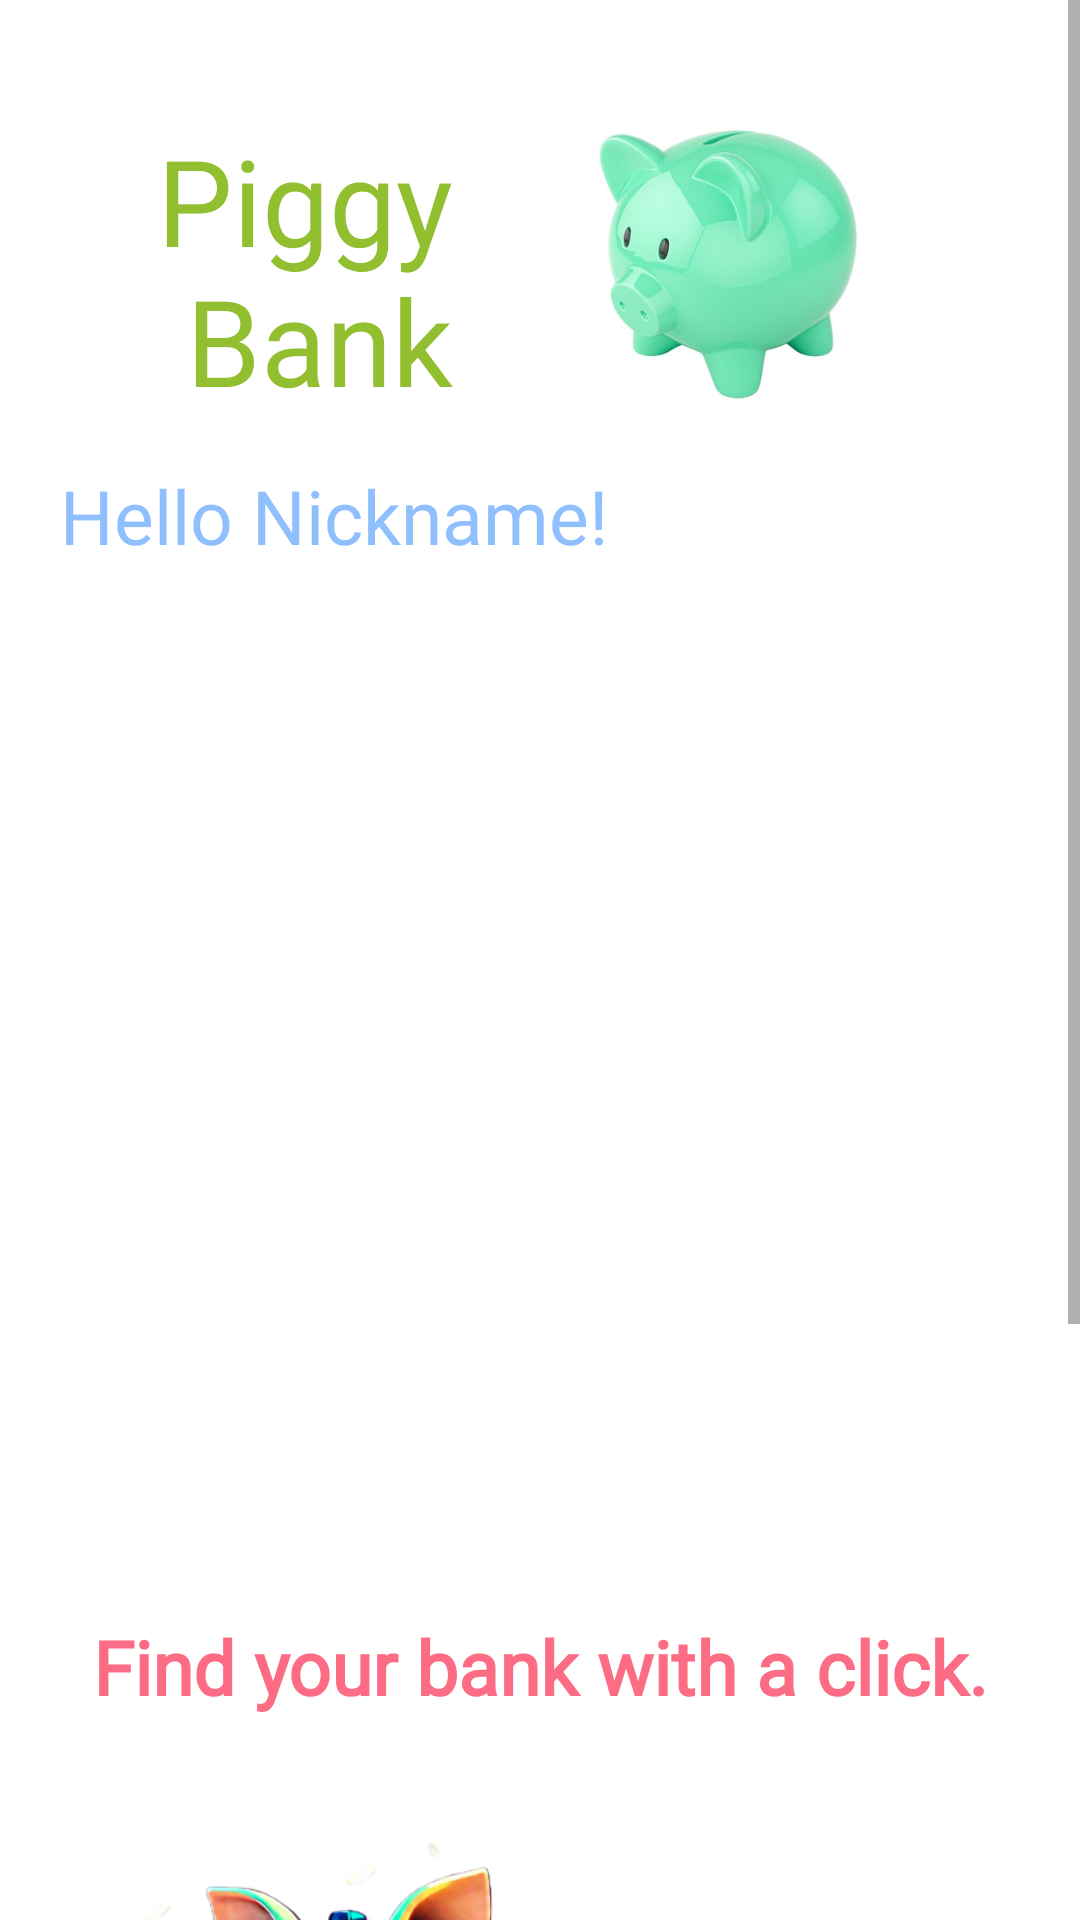

The Android layout XML behind this screen, and the referenced resources:
<!-- AndroidManifest.xml: application theme Theme.Findapp03 -->
<!-- res/layout/activity_welcome.xml -->
<?xml version="1.0" encoding="utf-8"?>
<androidx.constraintlayout.widget.ConstraintLayout xmlns:android="http://schemas.android.com/apk/res/android"
    xmlns:app="http://schemas.android.com/apk/res-auto"
    xmlns:tools="http://schemas.android.com/tools"
    android:layout_width="match_parent"
    android:layout_height="match_parent"
    tools:context=".activity_welcome" >

    <ScrollView
        android:layout_width="match_parent"
        android:layout_height="match_parent"
        android:contentDescription="@string/app_name"
        app:layout_constraintBottom_toBottomOf="parent"
        app:layout_constraintEnd_toEndOf="parent"
        app:layout_constraintHorizontal_bias="0.0"
        app:layout_constraintStart_toStartOf="parent"
        app:layout_constraintTop_toTopOf="parent"
        app:layout_constraintVertical_bias="1.0">

        <LinearLayout
            android:layout_width="match_parent"
            android:layout_height="wrap_content"
            android:orientation="vertical">

            <LinearLayout
                android:layout_width="match_parent"
                android:layout_height="match_parent"
                android:orientation="horizontal"
                android:layout_marginHorizontal="20dp"
                android:layout_marginTop="40dp"
                tools:ignore="UseCompoundDrawables">

                <TextView
                    android:id="@+id/welcomeTextView"
                    android:layout_width="0dp"
                    android:layout_height="match_parent"
                    android:layout_weight="1"
                    android:text="@string/piggy_bank"
                    android:textAlignment="textEnd"
                    android:textSize="40sp"
                    android:textColor="#92BF2F"
                    android:fontFamily="@font/rubikbubblesregular"
                    android:layout_marginEnd="0dp" />

                <ImageView
                    android:id="@+id/imageView2"
                    android:layout_width="189dp"
                    android:layout_height="95dp"
                    android:layout_marginEnd="0dp"
                    app:srcCompat="@drawable/piggybanklogo"
                    android:contentDescription="@string/piggybank_logo" />

            </LinearLayout>

            <TextView
                android:id="@+id/helloWelcome"
                android:layout_width="match_parent"
                android:layout_height="wrap_content"
                android:layout_margin="20sp"
                android:textSize="25sp"
                android:fontFamily="@font/candalregular"
                android:textColor= "#90BFFE"
                android:text="Hello Nickname!" />

            <com.google.android.material.imageview.ShapeableImageView
                android:id="@+id/mapImageView"
                android:layout_width="350dp"
                android:layout_height="300dp"
                android:layout_gravity="center"
                android:adjustViewBounds="true"
                android:layout_marginTop="30dp"
                android:scaleType="centerCrop"
                app:shapeAppearanceOverlay="@style/roundedImageView"
                tools:srcCompat="@drawable/worldmap" />

            <TextView
                android:id="@+id/findYourBankTextView"
                android:layout_width="match_parent"
                android:layout_height="wrap_content"
                android:fontFamily="@font/darkergrotesque"
                android:text="@string/find_your_bank_with_a_click"
                android:textAlignment="center"
                android:textColor="#FC6C85"
                android:textSize="25sp"
                android:textStyle="bold" />

            <LinearLayout
                android:layout_width="match_parent"
                android:layout_height="match_parent"
                android:orientation="horizontal"
                tools:ignore="UseCompoundDrawables">

                <ImageView
                    android:id="@+id/piggyImageView"
                    android:layout_width="200dp"
                    android:layout_height="200dp"
                    android:layout_gravity="center"
                    android:layout_marginTop="20dp"
                    android:layout_marginStart="20dp"
                    app:srcCompat="@drawable/piggyhome"
                    android:contentDescription="@string/piggy_image" />

                <TextView
                    android:id="@+id/SafeTextView"
                    android:layout_width="match_parent"
                    android:layout_height="wrap_content"
                    android:layout_gravity="center"
                    android:fontFamily="@font/candalregular"
                    android:text="@string/_100_safe"
                    android:textAllCaps="true"
                    android:textColor="#90BFFE"
                    android:textSize="20sp"
                    android:textStyle="bold" />

            </LinearLayout>

            <LinearLayout
                android:layout_width="match_parent"
                android:layout_height="match_parent"
                android:gravity="center"
                android:orientation="vertical"
                android:layout_marginTop="20dp">

                <Button
                    android:id="@+id/jobsButton"
                    android:layout_width="200dp"
                    android:layout_height="wrap_content"
                    android:layout_marginBottom="20dp"
                    android:background="@drawable/gradientone"
                    android:fontFamily="@font/candalregular"
                    android:text="@string/jobs"
                    android:textAlignment="center"
                    android:textColor="#535B61"
                    android:textSize="20sp"
                    app:backgroundTint="@null" />

                <Button
                    android:id="@+id/contactButton"
                    android:layout_width="200dp"
                    android:layout_height="wrap_content"
                    android:background="@drawable/gradientone"
                    android:fontFamily="@font/candalregular"
                    android:text="@string/contact"
                    android:textAlignment="center"
                    android:textColor="#535B61"
                    android:textSize="20sp"
                    app:backgroundTint="@null" />

            </LinearLayout>

        </LinearLayout>
    </ScrollView>

</androidx.constraintlayout.widget.ConstraintLayout>
<!-- resources referenced by this layout -->
<resources>
  <!-- drawable gradientone (drawable) -->
  <?xml version="1.0" encoding="utf-8"?>
  <shape xmlns:android="http://schemas.android.com/apk/res/android"
      android:shape="rectangle">
      <gradient
          android:startColor="#92BF2F"
          android:centerColor="#9BFAB0"
          android:endColor="#90BFFE"
          android:angle="0" />
      <corners android:radius="8dp"/>
  </shape>
  <!-- drawable piggybanklogo: jpeg bitmap (drawable-v24, 11748 bytes) -->
  <!-- drawable piggyhome: png bitmap (drawable-v24, 448009 bytes) -->
  <!-- drawable worldmap: jpeg bitmap (drawable-v24, 252341 bytes) -->
  <string name="_100_safe">100% safe</string>
  <string name="app_name">FindApp</string>
  <string name="contact">Contact</string>
  <string name="find_your_bank_with_a_click">Find your bank with a click.</string>
  <string name="jobs">Jobs</string>
  <string name="piggy_bank">Piggy Bank</string>
  <string name="piggy_image">piggy Image</string>
  <string name="piggybank_logo">Piggybank logo</string>
  <style name="Theme.Findapp03" parent="Theme.MaterialComponents.DayNight.DarkActionBar">
          
          <item name="colorPrimary">@color/purple_500</item>
          <item name="colorPrimaryVariant">@color/purple_700</item>
          <item name="colorOnPrimary">@color/white</item>
          
          <item name="colorSecondary">@color/teal_200</item>
          <item name="colorSecondaryVariant">@color/teal_700</item>
          <item name="colorOnSecondary">@color/black</item>
          
          <item name="android:statusBarColor">?attr/colorPrimaryVariant</item>
          
      </style>
  <color name="purple_500">#8BC34A</color>
  <color name="purple_700">#8F8E8E</color>
  <color name="white">#FFFFFFFF</color>
  <color name="teal_200">#FF03DAC5</color>
  <color name="teal_700">#FF018786</color>
  <color name="black">#FF000000</color>
</resources>
